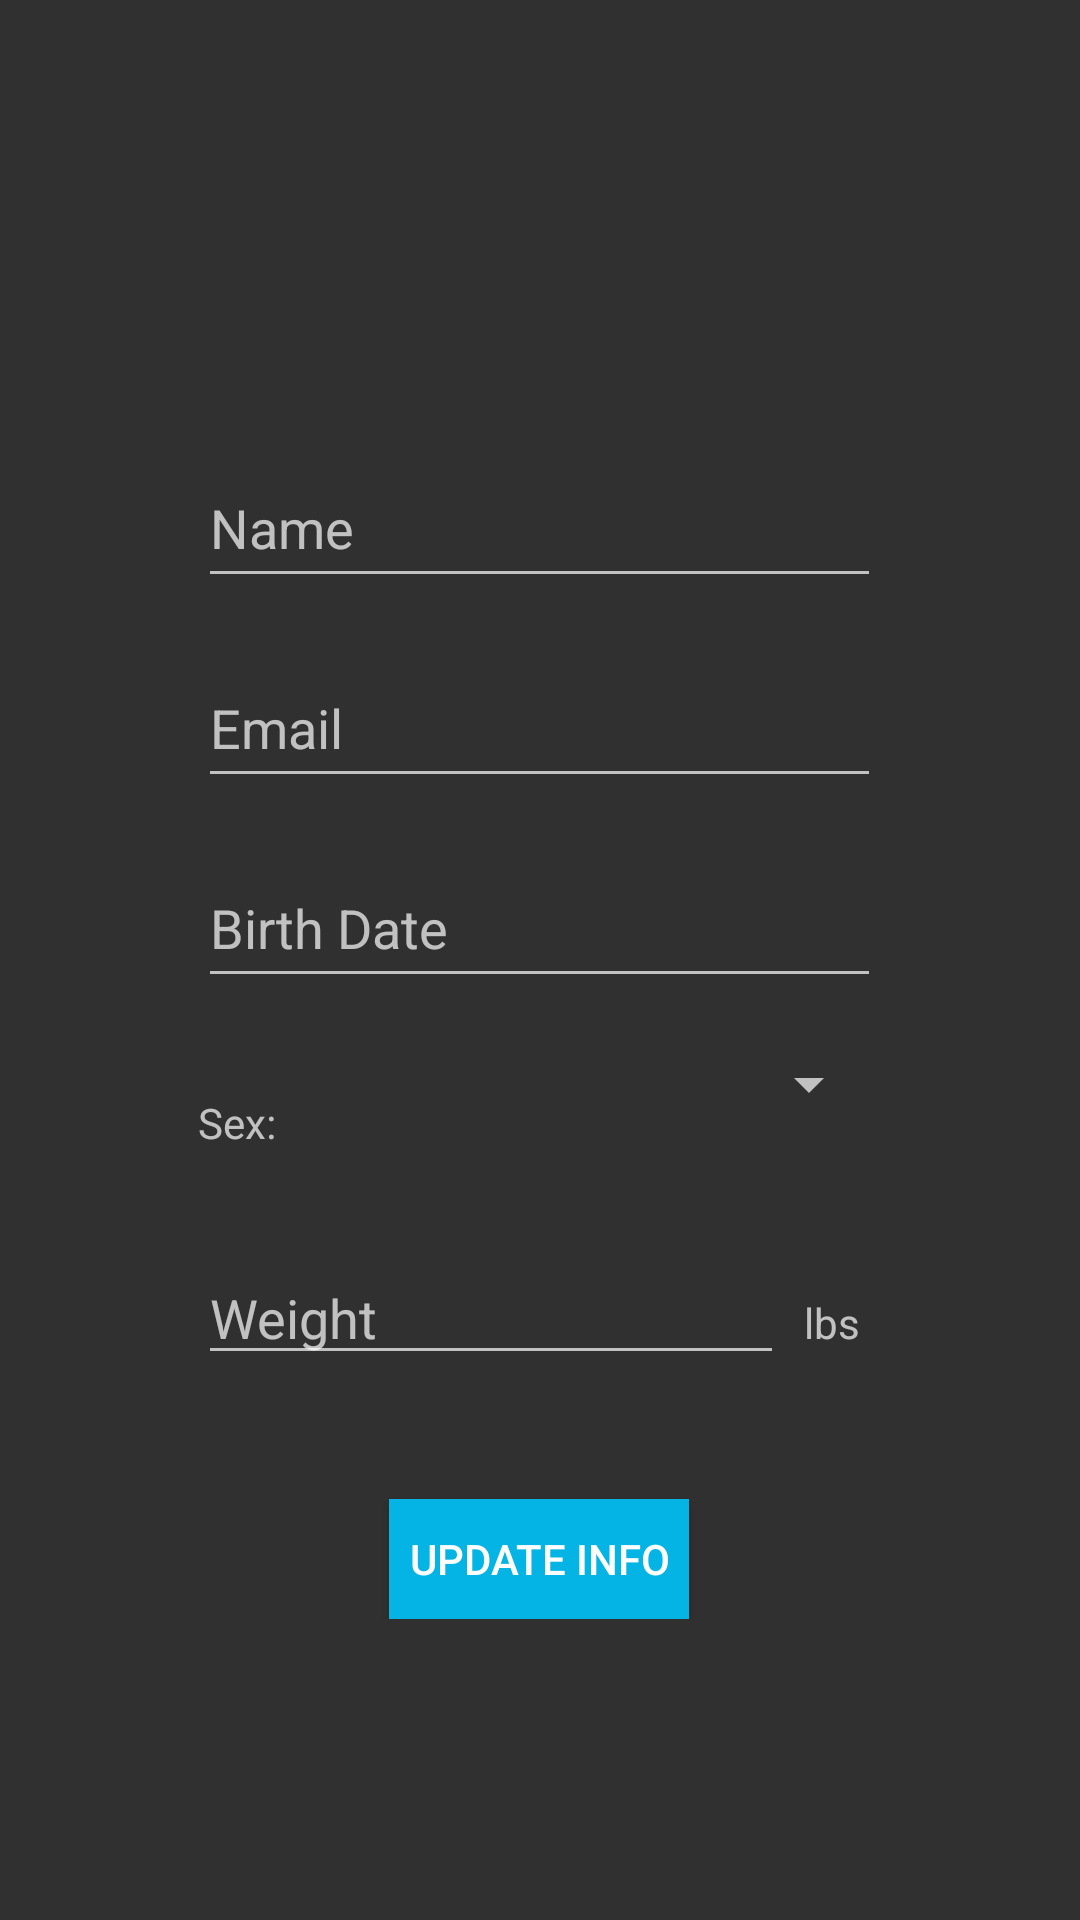

Android layout source for this screen:
<!-- AndroidManifest.xml: application theme AppTheme -->
<!-- res/layout/activity_profile.xml -->
<?xml version="1.0" encoding="utf-8"?>
<LinearLayout
    xmlns:android="http://schemas.android.com/apk/res/android"
    xmlns:tools="http://schemas.android.com/tools"
    android:layout_width="match_parent"
    android:layout_height="match_parent"
    android:gravity="center"
    tools:context="com.example.chris.safebacandroid.ProfileActivity">

    <LinearLayout
        android:id="@+id/email_signup_form"
        android:layout_width="227.5dp"
        android:layout_height="wrap_content"
        android:gravity="center"
        android:orientation="vertical">

        <EditText
            android:id="@+id/name"
            android:layout_width="match_parent"
            android:layout_height="50dp"
            android:layout_marginTop="49dp"
            android:ems="10"
            android:hint="Name"
            android:inputType="textPersonName"/>

        <EditText
            android:id="@+id/email"
            android:layout_width="match_parent"
            android:layout_height="50dp"
            android:layout_marginTop="16.5dp"
            android:ems="10"
            android:hint="Email"
            android:inputType="textEmailAddress"/>

        <EditText
            android:id="@+id/birthdate"
            android:layout_width="match_parent"
            android:layout_height="50dp"
            android:layout_marginTop="16.5dp"
            android:inputType="date"
            android:ems="10"
            android:layout_gravity="center_horizontal"
            android:hint="Birth Date"/>

        <LinearLayout
            android:layout_width="match_parent"
            android:layout_height="50dp"
            android:layout_marginTop="16.5dp"
            android:layout_gravity="center_horizontal"
            android:orientation="horizontal">
            <TextView
                android:layout_width="wrap_content"
                android:layout_height="match_parent"
                android:gravity="center"
                android:text="Sex: "/>
            <Spinner
                android:id="@+id/sex"
                android:layout_width="match_parent"
                android:layout_height="wrap_content"/>
        </LinearLayout>

        <LinearLayout
            android:layout_width="match_parent"
            android:layout_height="50dp"
            android:layout_marginTop="16.5dp"
            android:layout_gravity="center_horizontal"
            android:orientation="horizontal">
            <EditText
                android:id="@+id/weight"
                android:layout_width="fill_parent"
                android:layout_height="wrap_content"
                android:inputType="number"
                android:hint="Weight"
                android:layout_weight="1"/>
            <TextView
                android:layout_width="fill_parent"
                android:layout_height="match_parent"
                android:gravity="center"
                android:text="lbs"
                android:layout_weight="6"/>
        </LinearLayout>

        <Button
            android:id="@+id/button_update"
            android:layout_width="100dp"
            android:layout_height="40dp"
            android:layout_gravity="center_horizontal"
            android:layout_marginTop="33.5dp"
            android:background="@color/accent"
            android:text="Update Info"
            android:textColor="#ffffffff"
            />
    </LinearLayout>

</LinearLayout>
<!-- resources referenced by this layout -->
<resources>
  <color name="accent">#03B4E4</color>
  <style name="AppTheme" parent="android:Theme.Material">
          
          <item name="android:actionBarStyle">@style/MyActionBar</item>
      </style>
  <style name="MyActionBar" parent="@android:style/Widget.Material.ActionBar">
          <item name="android:background">@color/accent</item>
      </style>
</resources>
